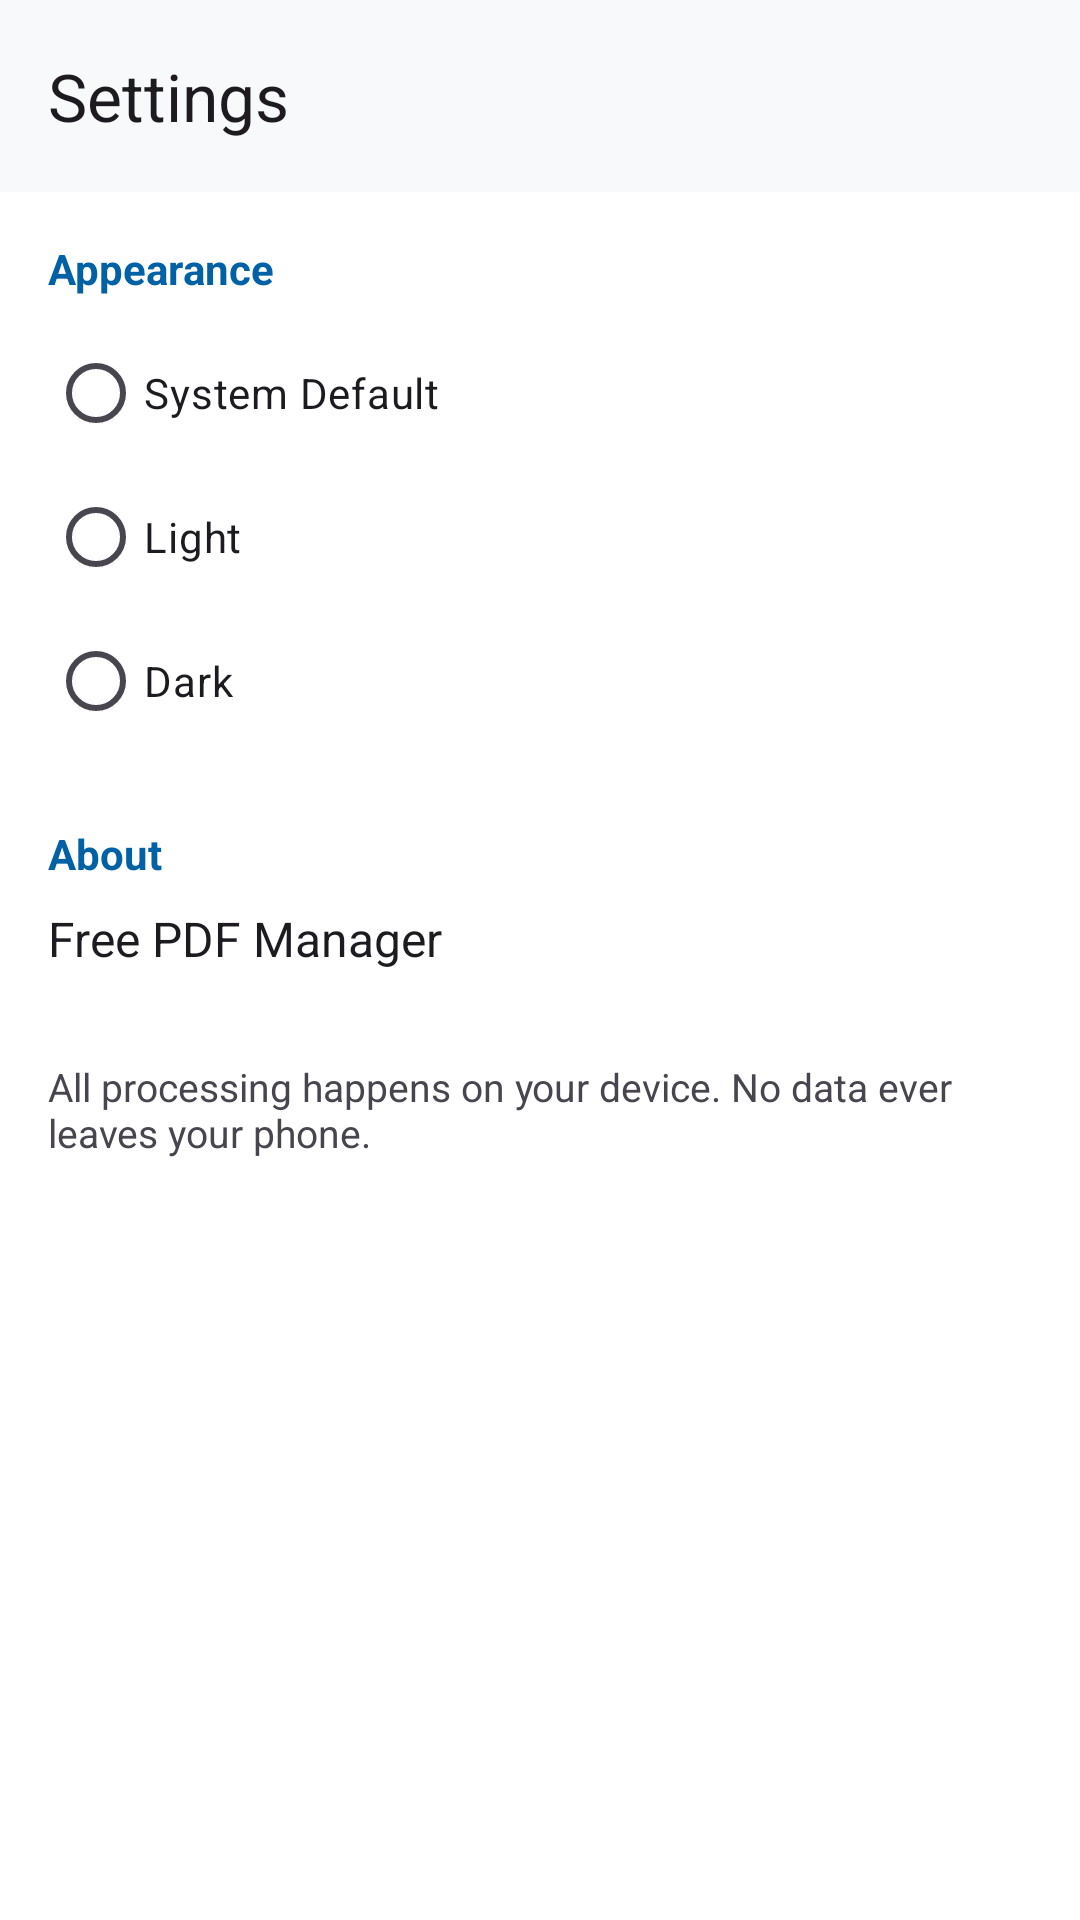

Android layout source for this screen:
<!-- AndroidManifest.xml: application theme Theme.FreePDFManager -->
<!-- res/layout/activity_settings.xml -->
<?xml version="1.0" encoding="utf-8"?>
<androidx.coordinatorlayout.widget.CoordinatorLayout
    xmlns:android="http://schemas.android.com/apk/res/android"
    xmlns:app="http://schemas.android.com/apk/res-auto"
    android:layout_width="match_parent"
    android:layout_height="match_parent"
    android:background="@color/fpm_background">

    <com.google.android.material.appbar.AppBarLayout
        android:layout_width="match_parent"
        android:layout_height="wrap_content"
        android:background="@color/fpm_surface">

        <com.google.android.material.appbar.MaterialToolbar
            android:id="@+id/toolbar"
            android:layout_width="match_parent"
            android:layout_height="?attr/actionBarSize"
            app:navigationIcon="@drawable/ic_close"
            app:title="@string/settings_title" />
    </com.google.android.material.appbar.AppBarLayout>

    <androidx.core.widget.NestedScrollView
        android:layout_width="match_parent"
        android:layout_height="match_parent"
        app:layout_behavior="@string/appbar_scrolling_view_behavior">

        <LinearLayout
            android:layout_width="match_parent"
            android:layout_height="wrap_content"
            android:orientation="vertical"
            android:padding="16dp">

            
            <TextView
                android:layout_width="match_parent"
                android:layout_height="wrap_content"
                android:text="@string/settings_appearance"
                android:textStyle="bold"
                android:textSize="14sp"
                android:textColor="?attr/colorPrimary"
                android:layout_marginBottom="8dp" />

            <RadioGroup
                android:id="@+id/rgTheme"
                android:layout_width="match_parent"
                android:layout_height="wrap_content"
                android:orientation="vertical">

                <com.google.android.material.radiobutton.MaterialRadioButton
                    android:id="@+id/rbSystem"
                    android:layout_width="match_parent"
                    android:layout_height="wrap_content"
                    android:text="@string/theme_system" />

                <com.google.android.material.radiobutton.MaterialRadioButton
                    android:id="@+id/rbLight"
                    android:layout_width="match_parent"
                    android:layout_height="wrap_content"
                    android:text="@string/theme_light" />

                <com.google.android.material.radiobutton.MaterialRadioButton
                    android:id="@+id/rbDark"
                    android:layout_width="match_parent"
                    android:layout_height="wrap_content"
                    android:text="@string/theme_dark" />
            </RadioGroup>

            
            <TextView
                android:layout_width="match_parent"
                android:layout_height="wrap_content"
                android:text="@string/settings_about"
                android:textStyle="bold"
                android:textSize="14sp"
                android:textColor="?attr/colorPrimary"
                android:layout_marginTop="24dp"
                android:layout_marginBottom="8dp" />

            <TextView
                android:layout_width="match_parent"
                android:layout_height="wrap_content"
                android:text="@string/app_name"
                android:textSize="16sp"
                android:textColor="?attr/colorOnSurface" />

            <TextView
                android:id="@+id/tvVersion"
                android:layout_width="match_parent"
                android:layout_height="wrap_content"
                android:textSize="13sp"
                android:textColor="?attr/colorOnSurfaceVariant" />

            <TextView
                android:layout_width="match_parent"
                android:layout_height="wrap_content"
                android:text="@string/settings_privacy_desc"
                android:textSize="13sp"
                android:textColor="?attr/colorOnSurfaceVariant"
                android:layout_marginTop="12dp" />
        </LinearLayout>
    </androidx.core.widget.NestedScrollView>
</androidx.coordinatorlayout.widget.CoordinatorLayout>
<!-- resources referenced by this layout -->
<resources>
  <color name="fpm_background">#FFFFFF</color>
  <color name="fpm_surface">#F8F9FA</color>
  <string name="app_name">Free PDF Manager</string>
  <string name="settings_about">About</string>
  <string name="settings_appearance">Appearance</string>
  <string name="settings_privacy_desc">All processing happens on your device. No data ever leaves your phone.</string>
  <string name="settings_title">Settings</string>
  <string name="theme_dark">Dark</string>
  <string name="theme_light">Light</string>
  <string name="theme_system">System Default</string>
  <style name="Theme.FreePDFManager" parent="Theme.Material3.DayNight.NoActionBar">
          <item name="colorPrimary">@color/fpm_primary</item>
          <item name="colorOnPrimary">@color/fpm_on_primary</item>
          <item name="colorPrimaryContainer">@color/fpm_primary_container</item>
          <item name="colorOnPrimaryContainer">@color/fpm_on_primary_container</item>
          <item name="colorSecondary">@color/fpm_secondary</item>
          <item name="colorOnSecondary">@color/fpm_on_secondary</item>
          <item name="colorSecondaryContainer">@color/fpm_secondary_container</item>
          <item name="colorOnSecondaryContainer">@color/fpm_on_secondary_container</item>
          <item name="colorTertiary">@color/fpm_tertiary</item>
          <item name="colorError">@color/fpm_error</item>
          <item name="android:statusBarColor">@android:color/transparent</item>
          <item name="android:navigationBarColor">@android:color/transparent</item>
          <item name="android:windowLightStatusBar">true</item>
          <item name="android:windowBackground">@color/fpm_surface</item>
      </style>
  <color name="fpm_primary">#0061A4</color>
  <color name="fpm_on_primary">#FFFFFF</color>
  <color name="fpm_primary_container">#CDE7FF</color>
  <color name="fpm_on_primary_container">#001D36</color>
  <color name="fpm_secondary">#006A65</color>
  <color name="fpm_on_secondary">#FFFFFF</color>
  <color name="fpm_secondary_container">#C4F2EF</color>
  <color name="fpm_on_secondary_container">#00201E</color>
  <color name="fpm_tertiary">#7C5800</color>
  <color name="fpm_error">#BA1A1A</color>
</resources>
